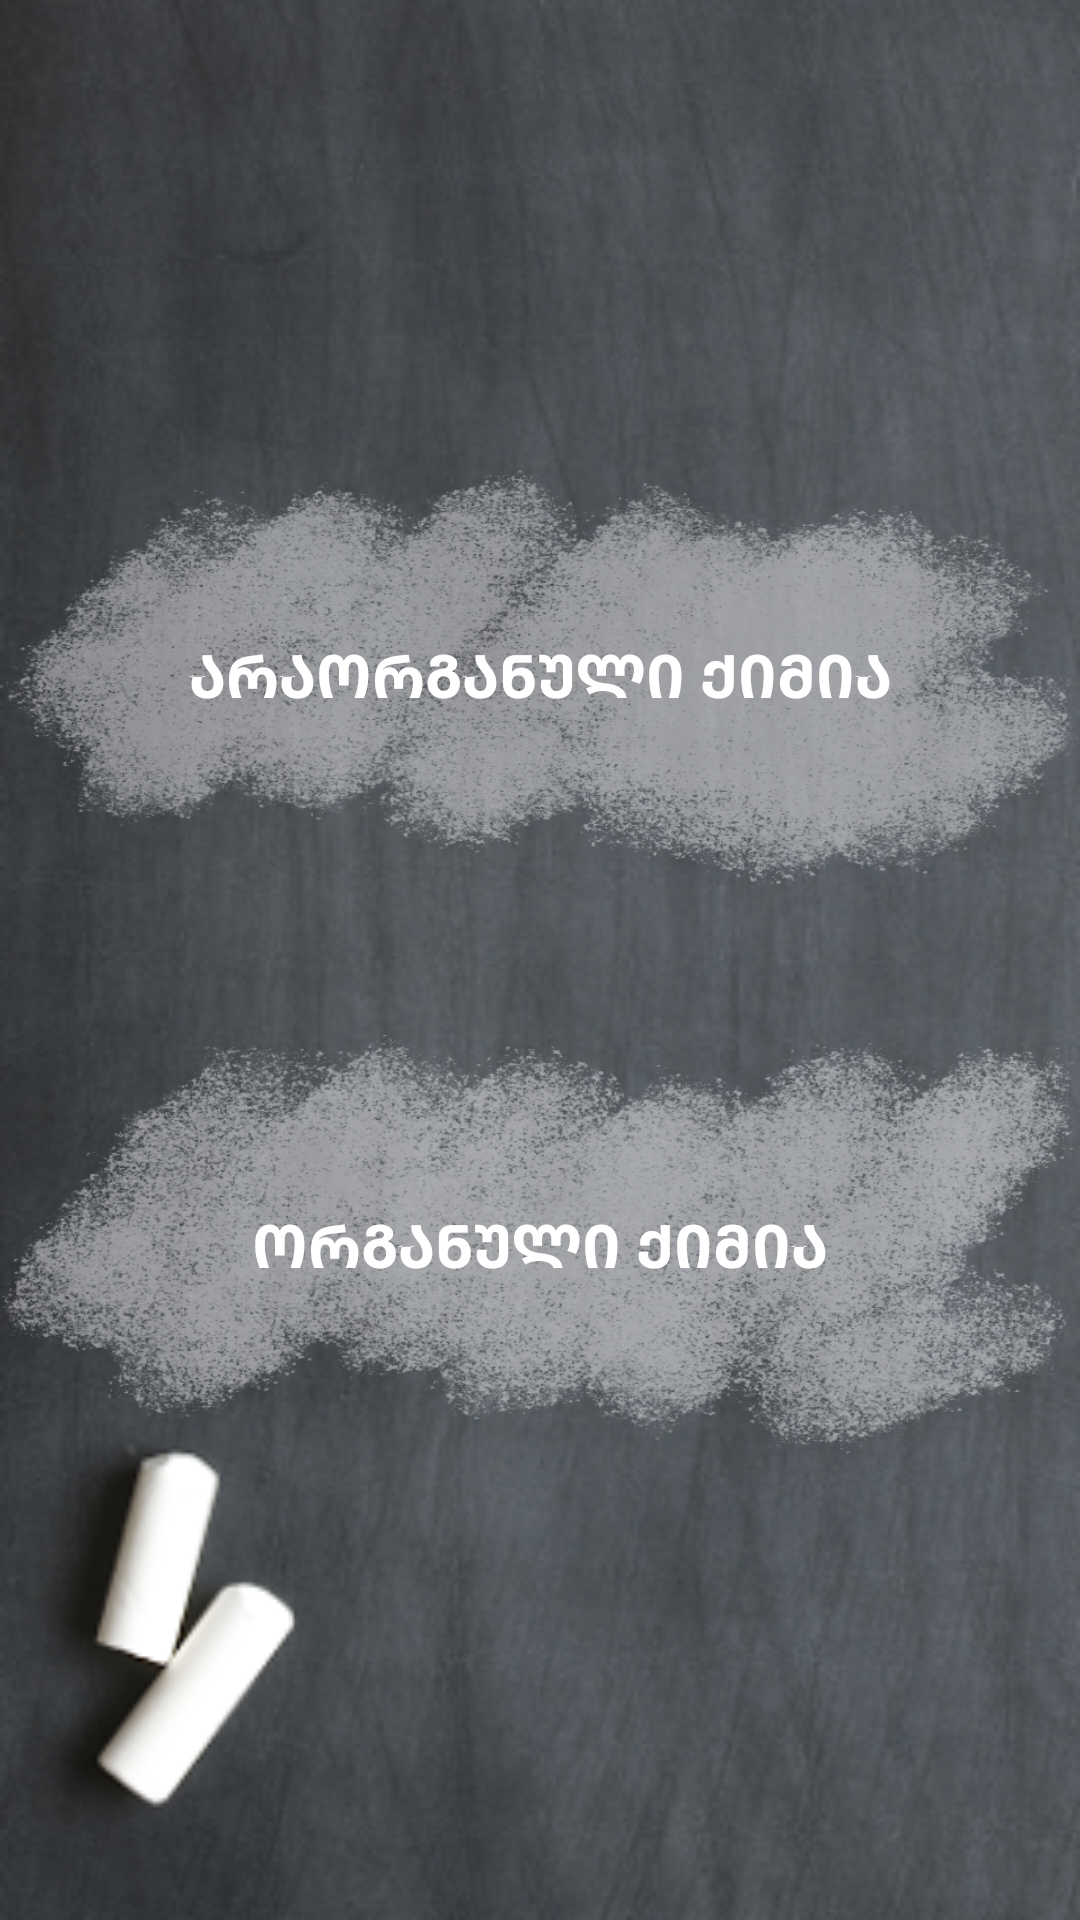

Produce the Android XML layout that renders to this screen, including the resource entries it uses.
<!-- AndroidManifest.xml: application theme AppTheme -->
<!-- res/layout/activity_sub_subject_chem.xml -->
<?xml version="1.0" encoding="utf-8"?>
<RelativeLayout xmlns:android="http://schemas.android.com/apk/res/android"
    xmlns:tools="http://schemas.android.com/tools" android:layout_width="match_parent"
    android:layout_height="match_parent" android:paddingLeft="@dimen/activity_horizontal_margin"
    android:paddingRight="@dimen/activity_horizontal_margin"
    android:paddingTop="@dimen/activity_vertical_margin"
    android:paddingBottom="@dimen/activity_vertical_margin"
    tools:context="com.geolab.schooldhelper.PhysSubjectActivity"
    android:background="@drawable/background">

    <LinearLayout
        android:layout_width="wrap_content"
        android:layout_height="wrap_content"
        android:orientation="vertical"
        android:gravity="center"
        android:layout_centerVertical="true">
        <Button
            android:layout_width="match_parent"
            android:layout_height="140dp"
            android:id="@+id/nonOrganicChem"
            android:onClick="onClick"
            android:text="არაორგანული ქიმია"
            android:textSize="20sp"
            android:textColor="@android:color/white"
            android:textStyle="bold"
            android:background="@drawable/carci2"/>

        <Button
            android:layout_width="wrap_content"
            android:layout_height="140dp"
            android:id="@+id/organicChem"
            android:layout_marginTop="50dp"
            android:onClick="onClick"
            android:text="ორგანული ქიმია"
            android:textColor="@android:color/white"
            android:textSize="20sp"
            android:textStyle="bold"
            android:background="@drawable/carci1"/>
    </LinearLayout>
</RelativeLayout>
<!-- resources referenced by this layout -->
<resources>
  <!-- drawable background: png bitmap (drawable, 169011 bytes) -->
  <!-- drawable carci1: png bitmap (drawable, 353441 bytes) -->
  <!-- drawable carci2: png bitmap (drawable, 404459 bytes) -->
  <style name="AppTheme" parent="Theme.AppCompat.Light.DarkActionBar">
          
          <item name="colorPrimary">@color/colorPrimary</item>
          <item name="colorPrimaryDark">@color/colorPrimaryDark</item>
          <item name="colorAccent">@color/colorAccent</item>
      </style>
  <!-- not gathered from this repository: default colours our renderer supplied (Android Studio template values) -->
  <color name="colorPrimary">#FF6200EE</color>
  <color name="colorPrimaryDark">#FF3700B3</color>
  <color name="colorAccent">#FF03DAC5</color>
</resources>
